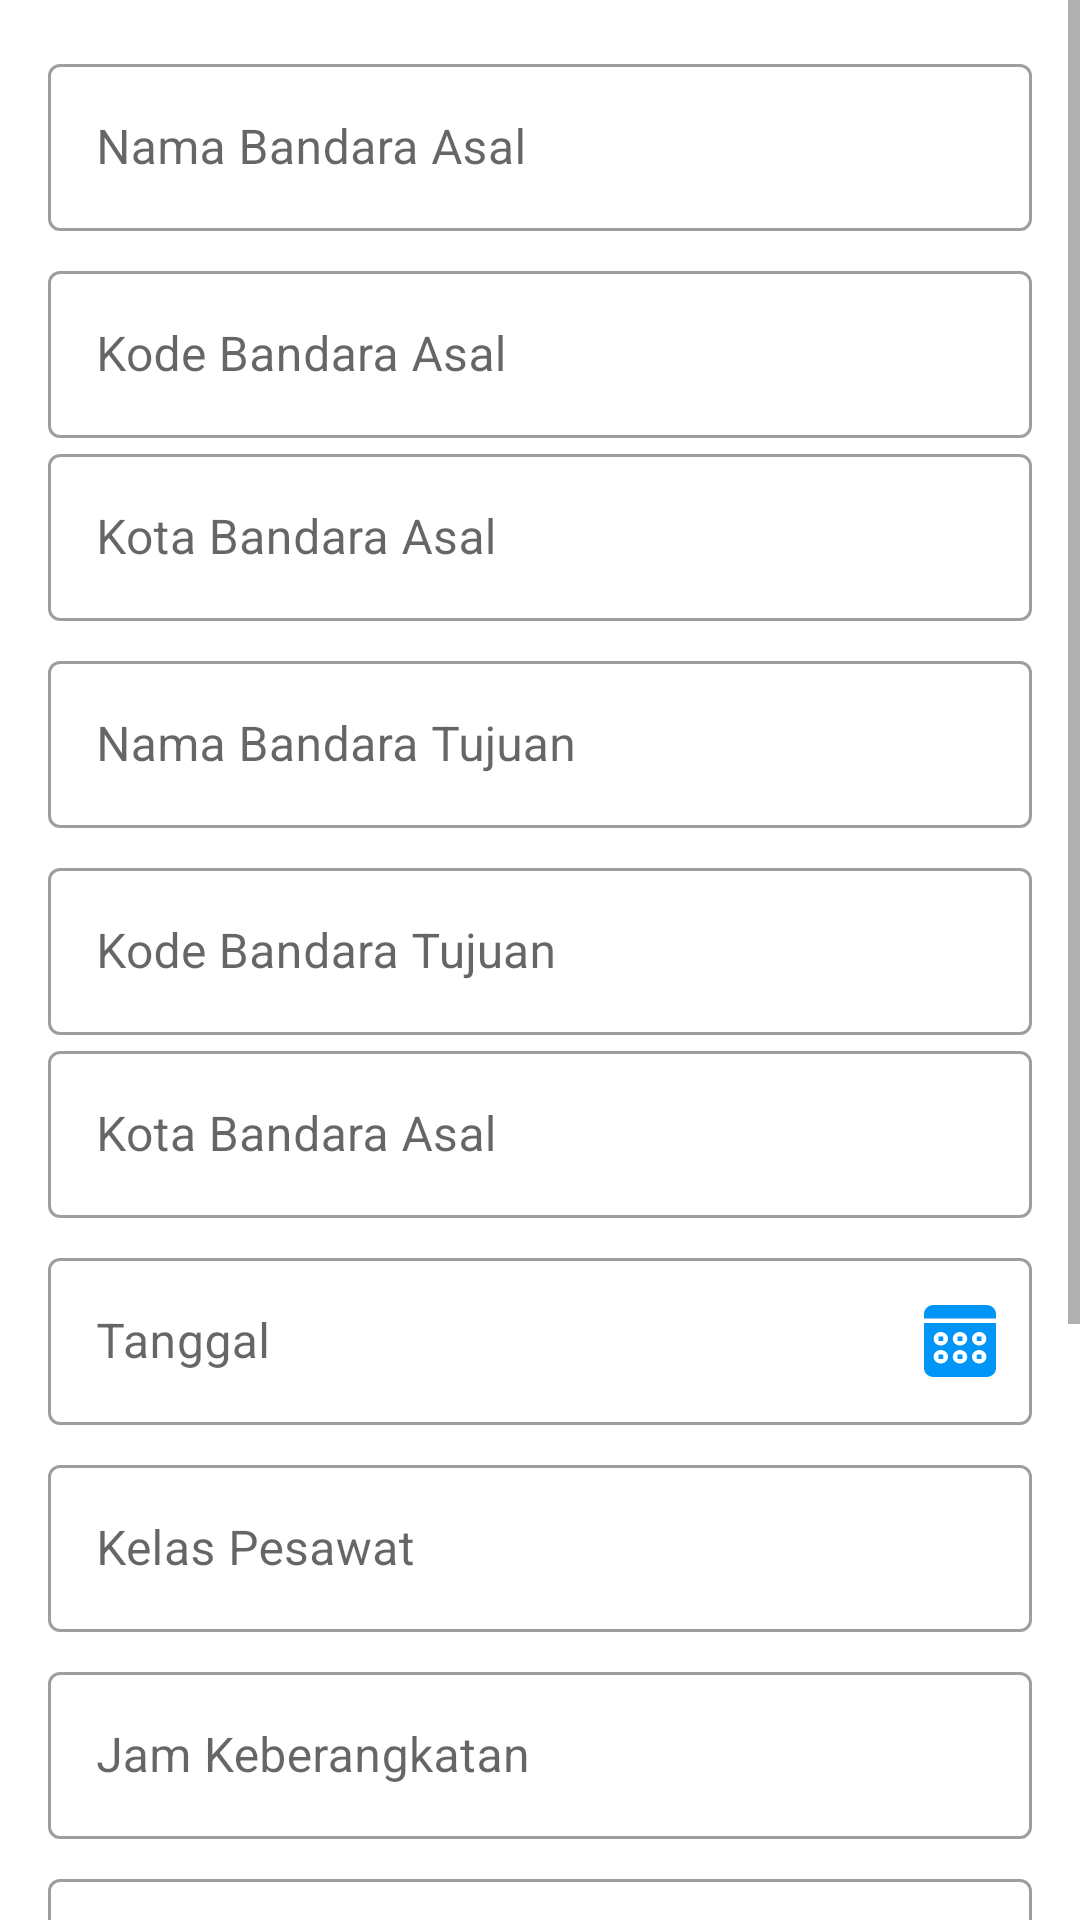

Write the Android layout XML for this screen, with the resource values it uses.
<!-- AndroidManifest.xml: application theme Theme.TripieAdmin -->
<!-- res/layout/fragment_add_flight.xml -->
<?xml version="1.0" encoding="utf-8"?>
<androidx.constraintlayout.widget.ConstraintLayout xmlns:android="http://schemas.android.com/apk/res/android"
    xmlns:tools="http://schemas.android.com/tools"
    android:layout_width="match_parent"
    android:layout_height="match_parent"
    xmlns:app="http://schemas.android.com/apk/res-auto"
    tools:context=".view.flightlist.AddFlightFragment">

    <ScrollView
        android:layout_width="match_parent"
        android:layout_height="0dp"
        app:layout_constraintBottom_toBottomOf="parent"
        app:layout_constraintEnd_toEndOf="parent"
        app:layout_constraintStart_toStartOf="parent"
        app:layout_constraintTop_toTopOf="parent">

        <androidx.constraintlayout.widget.ConstraintLayout
            android:layout_width="match_parent"
            android:layout_height="wrap_content"
            android:paddingBottom="16dp">

            <LinearLayout
                android:id="@+id/linearLayout3"
                android:layout_width="match_parent"
                android:layout_height="wrap_content"
                android:orientation="vertical"
                android:padding="16dp"
                app:layout_constraintEnd_toEndOf="parent"
                app:layout_constraintStart_toStartOf="parent"
                app:layout_constraintTop_toTopOf="parent">

                <com.google.android.material.textfield.TextInputLayout
                    style="@style/Widget.MaterialComponents.TextInputLayout.OutlinedBox"
                    android:layout_width="match_parent"
                    android:layout_height="wrap_content">

                    <com.google.android.material.textfield.TextInputEditText
                        android:id="@+id/etOriginDestination"
                        android:layout_width="match_parent"
                        android:layout_height="wrap_content"
                        android:hint="@string/nama_bandara_asal"
                       android:focusable="false"
                        />

                </com.google.android.material.textfield.TextInputLayout>

                <com.google.android.material.textfield.TextInputLayout
                    style="@style/Widget.MaterialComponents.TextInputLayout.OutlinedBox"
                    android:layout_width="match_parent"
                    android:layout_height="wrap_content"
                    android:layout_marginTop="8dp">

                    <com.google.android.material.textfield.TextInputEditText
                        android:id="@+id/etOgDestinationCode"
                        android:layout_width="match_parent"
                        android:layout_height="wrap_content"
                        android:hint="@string/kode_bandara_asal"
                        android:focusable="false"
                        android:clickable="false"/>

                </com.google.android.material.textfield.TextInputLayout>

                <com.google.android.material.textfield.TextInputLayout
                    style="@style/Widget.MaterialComponents.TextInputLayout.OutlinedBox"
                    android:layout_width="match_parent"
                    android:layout_height="wrap_content">

                    <com.google.android.material.textfield.TextInputEditText
                        android:id="@+id/etOriginDestinationCity"
                        android:layout_width="match_parent"
                        android:layout_height="wrap_content"
                        android:hint="@string/kota_bandara_asal"
                        android:focusable="false"
                        android:clickable="false"/>

                </com.google.android.material.textfield.TextInputLayout>

                <com.google.android.material.textfield.TextInputLayout
                    style="@style/Widget.MaterialComponents.TextInputLayout.OutlinedBox"
                    android:layout_width="match_parent"
                    android:layout_height="wrap_content"
                    android:layout_marginTop="8dp">

                    <com.google.android.material.textfield.TextInputEditText
                        android:id="@+id/etDestinationAirport"
                        android:layout_width="match_parent"
                        android:layout_height="wrap_content"
                        android:hint="@string/nama_bandara_tujuan"
                        android:focusable="false"/>

                </com.google.android.material.textfield.TextInputLayout>

                <com.google.android.material.textfield.TextInputLayout
                    style="@style/Widget.MaterialComponents.TextInputLayout.OutlinedBox"
                    android:layout_width="match_parent"
                    android:layout_height="wrap_content"
                    android:layout_marginTop="8dp">

                    <com.google.android.material.textfield.TextInputEditText
                        android:id="@+id/etDestinationAirportCode"
                        android:layout_width="match_parent"
                        android:layout_height="wrap_content"
                        android:hint="@string/kode_bandara_tujuan"
                        android:focusable="false"
                        android:clickable="false"/>

                </com.google.android.material.textfield.TextInputLayout>

                <com.google.android.material.textfield.TextInputLayout
                    style="@style/Widget.MaterialComponents.TextInputLayout.OutlinedBox"
                    android:layout_width="match_parent"
                    android:layout_height="wrap_content">

                    <com.google.android.material.textfield.TextInputEditText
                        android:id="@+id/etDestinationAirportCity"
                        android:layout_width="match_parent"
                        android:layout_height="wrap_content"
                        android:hint="@string/kota_bandara_asal2"
                        android:focusable="false"
                        android:clickable="false"/>

                </com.google.android.material.textfield.TextInputLayout>

                <com.google.android.material.textfield.TextInputLayout
                    style="@style/Widget.MaterialComponents.TextInputLayout.OutlinedBox"
                    android:layout_width="match_parent"
                    android:layout_height="wrap_content"
                    app:endIconDrawable="@drawable/ic_calendar"
                    app:endIconMode="custom"
                    app:endIconTint="@color/blue"
                    android:layout_marginTop="8dp">

                    <com.google.android.material.textfield.TextInputEditText
                        android:id="@+id/etFlightDate"
                        android:layout_width="match_parent"
                        android:layout_height="wrap_content"
                        android:hint="@string/tanggal"
                        android:inputType="date"
                        android:focusable="false"
                        android:clickable="false"/>

                </com.google.android.material.textfield.TextInputLayout>

                <com.google.android.material.textfield.TextInputLayout
                    style="@style/Widget.MaterialComponents.TextInputLayout.OutlinedBox"
                    android:layout_width="match_parent"
                    android:layout_height="wrap_content"
                    android:layout_marginTop="8dp">

                    <com.google.android.material.textfield.TextInputEditText
                        android:id="@+id/etFlightClass"
                        android:layout_width="match_parent"
                        android:layout_height="wrap_content"
                        android:hint="@string/kelas_pesawat2"
                        android:focusable="false"
                        android:clickable="false" />

                </com.google.android.material.textfield.TextInputLayout>

                <com.google.android.material.textfield.TextInputLayout
                    style="@style/Widget.MaterialComponents.TextInputLayout.OutlinedBox"
                    android:layout_width="match_parent"
                    android:layout_height="wrap_content"
                    android:layout_marginTop="8dp">

                    <com.google.android.material.textfield.TextInputEditText
                        android:id="@+id/etDepartureTime"
                        android:layout_width="match_parent"
                        android:layout_height="wrap_content"
                        android:hint="@string/jam_keberangkatan2"
                        android:inputType="time"/>

                </com.google.android.material.textfield.TextInputLayout>

                <com.google.android.material.textfield.TextInputLayout
                    style="@style/Widget.MaterialComponents.TextInputLayout.OutlinedBox"
                    android:layout_width="match_parent"
                    android:layout_height="wrap_content"
                    android:layout_marginTop="8dp">

                    <com.google.android.material.textfield.TextInputEditText
                        android:id="@+id/etArriveTime"
                        android:layout_width="match_parent"
                        android:layout_height="wrap_content"
                        android:hint="@string/jam_tiba2"
                        android:inputType="time"/>

                </com.google.android.material.textfield.TextInputLayout>

                <com.google.android.material.textfield.TextInputLayout
                    style="@style/Widget.MaterialComponents.TextInputLayout.OutlinedBox"
                    android:layout_width="match_parent"
                    android:layout_height="wrap_content"
                    android:layout_marginTop="8dp">

                    <com.google.android.material.textfield.TextInputEditText
                        android:id="@+id/etFlightPrice"
                        android:layout_width="match_parent"
                        android:layout_height="wrap_content"
                        android:hint="@string/harga_idr"
                        android:inputType="number"/>

                </com.google.android.material.textfield.TextInputLayout>

                <com.google.android.material.textfield.TextInputLayout
                    style="@style/Widget.MaterialComponents.TextInputLayout.OutlinedBox"
                    android:layout_width="match_parent"
                    android:layout_height="wrap_content"
                    android:layout_marginTop="8dp">

                    <com.google.android.material.textfield.TextInputEditText
                        android:id="@+id/etAirplaneName"
                        android:layout_width="match_parent"
                        android:layout_height="wrap_content"
                        android:hint="@string/nama_pesawat" />

                </com.google.android.material.textfield.TextInputLayout>

            </LinearLayout>

            <com.google.android.material.button.MaterialButton
                android:id="@+id/btnSaveFlightSchedule"
                android:layout_width="match_parent"
                android:layout_height="60dp"
                android:layout_margin="16dp"
                android:text="@string/tambah"
                android:textSize="15sp"
                android:textColor="@color/white"
                android:fontFamily="@font/poppins_semibold"
                app:layout_constraintEnd_toEndOf="parent"
                app:layout_constraintStart_toStartOf="parent"
                app:layout_constraintTop_toBottomOf="@+id/linearLayout3" />

        </androidx.constraintlayout.widget.ConstraintLayout>

    </ScrollView>

</androidx.constraintlayout.widget.ConstraintLayout>
<!-- resources referenced by this layout -->
<resources>
  <color name="blue">#0095F6</color>
  <color name="white">#FFFFFFFF</color>
  <!-- drawable ic_calendar (drawable) -->
  <vector xmlns:android="http://schemas.android.com/apk/res/android"
      xmlns:tools="http://schemas.android.com/tools"
      android:width="24dp"
      android:height="24dp"
      android:viewportWidth="24"
      android:viewportHeight="24">
    <path
        android:pathData="M4.8,12H6.4V10.5H4.8V12ZM11.2,18H12.8V16.5H11.2V18ZM4.8,18H6.4V16.5H4.8V18ZM20.8,0H3.2C1.433,0 0,1.343 0,3V4.5H24V3C24,1.343 22.567,0 20.8,0V0ZM5.6,15C6.926,15 8,16.007 8,17.25C8,18.493 6.926,19.5 5.6,19.5C4.274,19.5 3.2,18.493 3.2,17.25C3.2,16.007 4.274,15 5.6,15V15ZM5.6,9C6.926,9 8,10.007 8,11.25C8,12.493 6.926,13.5 5.6,13.5C4.274,13.5 3.2,12.493 3.2,11.25C3.2,10.007 4.274,9 5.6,9V9ZM12,15C13.326,15 14.4,16.007 14.4,17.25C14.4,18.493 13.326,19.5 12,19.5C10.675,19.5 9.6,18.493 9.6,17.25C9.6,16.007 10.675,15 12,15V15ZM12,9C13.326,9 14.4,10.007 14.4,11.25C14.4,12.493 13.326,13.5 12,13.5C10.675,13.5 9.6,12.493 9.6,11.25C9.6,10.007 10.675,9 12,9V9ZM18.4,15C19.726,15 20.8,16.007 20.8,17.25C20.8,18.493 19.726,19.5 18.4,19.5C17.074,19.5 16,18.493 16,17.25C16,16.007 17.074,15 18.4,15V15ZM18.4,9C19.726,9 20.8,10.007 20.8,11.25C20.8,12.493 19.726,13.5 18.4,13.5C17.074,13.5 16,12.493 16,11.25C16,10.007 17.074,9 18.4,9V9ZM0,21C0,22.657 1.433,24 3.2,24H20.8C22.567,24 24,22.657 24,21V6H0V21V21ZM17.6,12H19.2V10.5H17.6V12ZM17.6,18H19.2V16.5H17.6V18ZM11.2,12H12.8V10.5H11.2V12Z"
        android:fillColor="#0095F6"
        android:fillType="evenOdd"
        tools:ignore="VectorPath" />
  </vector>
  <string name="harga_idr">Harga (IDR)</string>
  <string name="jam_keberangkatan2">Jam Keberangkatan</string>
  <string name="jam_tiba2">Jam Tiba</string>
  <string name="kelas_pesawat2">Kelas Pesawat</string>
  <string name="kode_bandara_asal">Kode Bandara Asal</string>
  <string name="kode_bandara_tujuan">Kode Bandara Tujuan</string>
  <string name="kota_bandara_asal">Kota Bandara Asal</string>
  <string name="kota_bandara_asal2">Kota Bandara Asal</string>
  <string name="nama_bandara_asal">Nama Bandara Asal</string>
  <string name="nama_bandara_tujuan">Nama Bandara Tujuan</string>
  <string name="nama_pesawat">Nama Pesawat</string>
  <string name="tambah">Tambah</string>
  <string name="tanggal">Tanggal</string>
  <style name="Theme.TripieAdmin" parent="Theme.MaterialComponents.Light.NoActionBar">
          
          <item name="colorPrimary">@color/blue</item>
          <item name="colorPrimaryVariant">@color/purple_700</item>
          <item name="colorOnPrimary">@color/white</item>
          
          <item name="colorSecondary">@color/teal_200</item>
          <item name="colorSecondaryVariant">@color/teal_700</item>
          <item name="colorOnSecondary">@color/black</item>
          
          <item name="android:statusBarColor" tools:targetApi="l" tools:ignore="ObsoleteSdkInt">?attr/colorPrimaryVariant</item>
          
      </style>
  <color name="purple_700">#FF3700B3</color>
  <color name="teal_200">#FF03DAC5</color>
  <color name="teal_700">#FF018786</color>
  <color name="black">#FF000000</color>
</resources>
